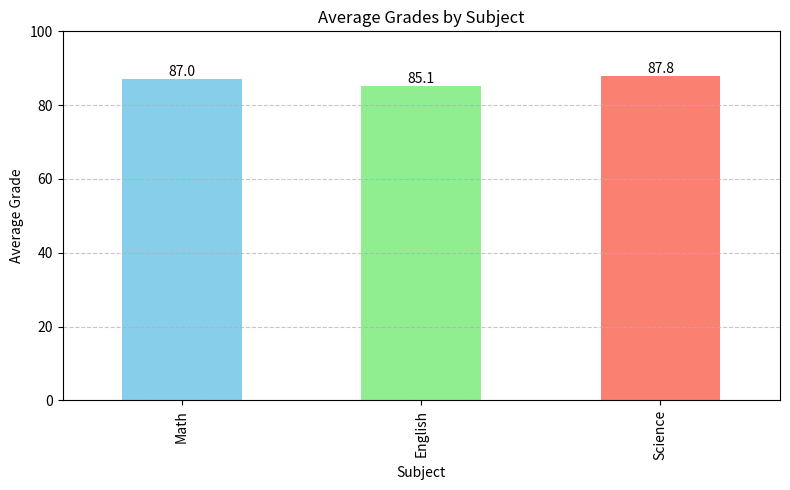

Reproduce this figure in Python.
import pandas as pd

data1 = {
    'Student_ID': [1, 2, 3, 4, 5, 6, 7, 8, 9, 10],
    'Math': [85, 90, 78, 92, 88, 95, 89, 79, 83, 91],
    'English': [78, 85, 88, 80, 92, 87, 90, 84, 79, 88],
    'Science': [90, 92, 85, 88, 94, 79, 83, 91, 87, 89]
}

df1 = pd.DataFrame(data1)

df1

# # # Exercise 1: Calculate the average grade for each student.

df1['Average_grade'] = df1[['Math', 'English', 'Science']].mean(axis=1)

df1


# # # Exercise 2: Find the student with the highest average grade.

df1_sorted = df1.sort_values(by='Average_grade', ascending=False)

df1_sorted.head(1)

# # # Exercise 3: Create a new column 'Total' representing the total marks obtained by each student.

df1['Total'] = df1[['Math', 'English', 'Science']].sum(axis=1)

df1


# # # Exercise 4: Plot a bar chart to visualize the average grades in each subject.
import matplotlib.pyplot as plt

average_subjects = df1[['Math', 'English', 'Science']].mean()

plt.figure(figsize=(8, 5))
average_subjects.plot(kind='bar', color=['skyblue', 'lightgreen', 'salmon'])

plt.title('Average Grades by Subject')
plt.ylabel('Average Grade')
plt.xlabel('Subject')
plt.ylim(0, 100)
plt.grid(axis='y', linestyle='--', alpha=0.7)

for i, value in enumerate(average_subjects):
    plt.text(i, value + 1, f'{value:.1f}', ha='center', fontsize=10)

plt.tight_layout()
plt.show()


import pandas as pd

data2 = {
    'Date': pd.date_range(start='2023-01-01', periods=10),
    'Product_A': [120, 150, 130, 110, 140, 160, 135, 125, 145, 155],
    'Product_B': [90, 110, 100, 80, 95, 105, 98, 88, 102, 112],
    'Product_C': [75, 80, 85, 70, 88, 92, 78, 82, 87, 90]
}

df2 = pd.DataFrame(data2)

# # # Exercise 1: Calculate the total sales for each product.
totals = df2[['Product_A', 'Product_B', 'Product_C']].sum()
totals['Date'] = 'Total'

df2.loc['Total'] = totals

df2

# # # Exercise 2: Find the date with the highest total sales.

df2['Total'] = df2[['Product_A', 'Product_B', 'Product_C']].sum(axis=1)

max_ind = df2['Total'].idxmax()

highest = df2.loc[max_ind, 'Date']

print("Date with highest total sales:", highest)

